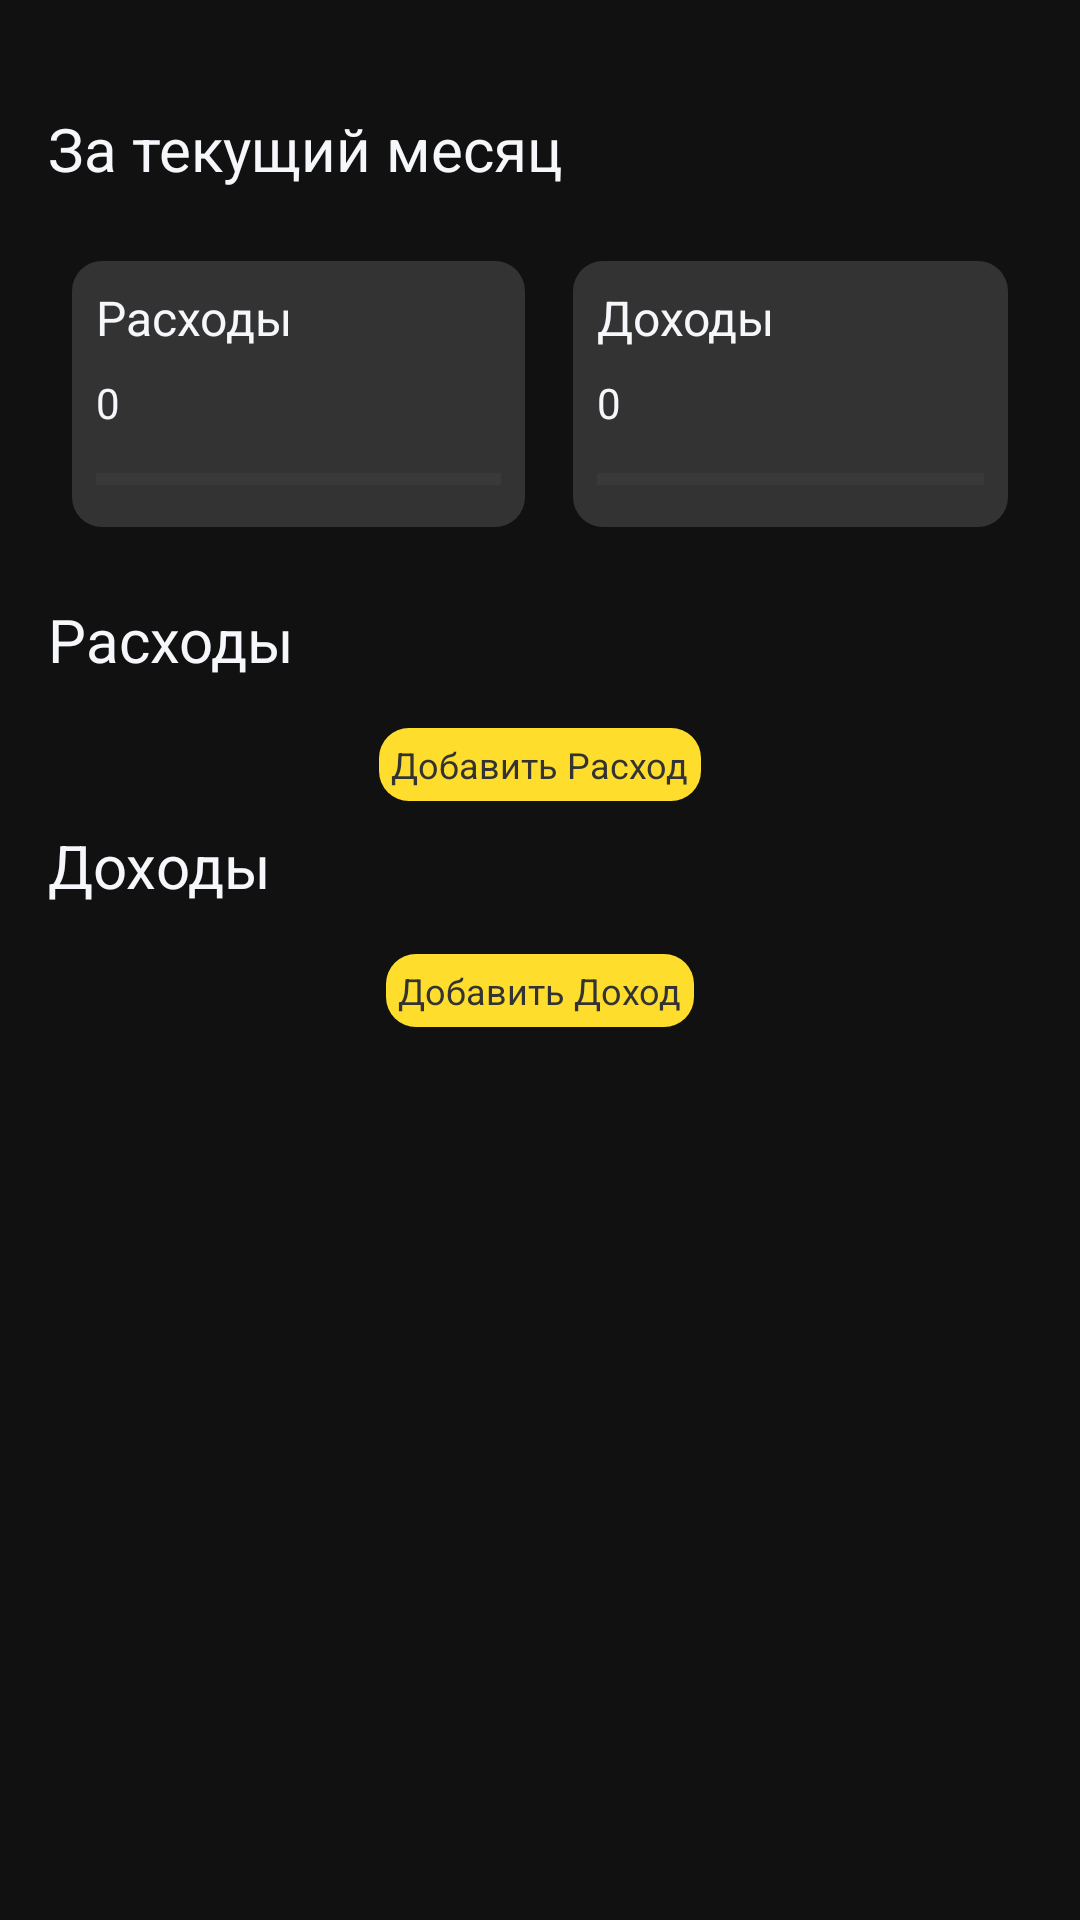

Android layout source for this screen:
<!-- AndroidManifest.xml: application theme Theme.FinancialAssistantTBank -->
<!-- res/layout/fragment_home.xml -->
<?xml version="1.0" encoding="utf-8"?>
<androidx.constraintlayout.widget.ConstraintLayout xmlns:android="http://schemas.android.com/apk/res/android"
    xmlns:app="http://schemas.android.com/apk/res-auto"
    xmlns:tools="http://schemas.android.com/tools"
    android:layout_width="match_parent"
    android:layout_height="match_parent"
    android:background="@color/backgroundColor"
    android:paddingTop="20dp"
    tools:context=".features.home.HomeFragment">


    <TextView
        android:id="@+id/time_title_text"
        android:layout_width="wrap_content"
        android:layout_height="wrap_content"
        android:layout_margin="16dp"
        android:text="За текущий месяц"
        android:textAppearance="@style/TextAppearance.Comme.Bold.W600.Sp20"
        android:textColor="@color/textColorPrimary"
        app:layout_constraintStart_toStartOf="parent"
        app:layout_constraintTop_toTopOf="parent" />

    <LinearLayout
        android:id="@+id/amounts_layout"
        android:layout_width="match_parent"
        android:layout_height="wrap_content"
        android:orientation="horizontal"
        android:layout_marginTop="16dp"
        android:layout_marginHorizontal="16dp"
        app:layout_constraintTop_toBottomOf="@+id/time_title_text"
        app:layout_constraintEnd_toEndOf="parent"
        app:layout_constraintStart_toStartOf="parent">

        <LinearLayout
            android:layout_width="wrap_content"
            android:layout_height="wrap_content"
            android:padding="8dp"
            android:background="@drawable/secondary_btn_background"
            android:orientation="vertical"
            android:layout_weight="1"
            android:layout_margin="8dp">

            <TextView
                android:layout_width="wrap_content"
                android:layout_height="wrap_content"
                android:text="Расходы"
                android:textAppearance="@style/TextAppearance.Comme.Bold.W600.Sp20"
                android:textSize="16sp" />

            <TextView
                android:id="@+id/amount_expenses_text"
                android:layout_width="wrap_content"
                android:layout_height="wrap_content"
                android:layout_marginVertical="8dp"
                android:text="0"
                android:textAppearance="@style/TextAppearance.Comme.Medium.W500.Sp14" />

            <ProgressBar
                android:id="@+id/progress_bar_expenses"
                style="?android:attr/progressBarStyleHorizontal"
                android:layout_width="match_parent"
                android:layout_height="16dp"
                android:max="100"
                android:progress="0" />

        </LinearLayout>

        <LinearLayout
            android:layout_width="wrap_content"
            android:layout_height="wrap_content"
            android:padding="8dp"
            android:orientation="vertical"
            android:layout_weight="1"
            android:background="@drawable/secondary_btn_background"
            android:layout_margin="8dp">

            <TextView
                android:layout_width="wrap_content"
                android:layout_height="wrap_content"
                android:text="Доходы"
                android:textAppearance="@style/TextAppearance.Comme.Bold.W600.Sp20"
                android:textSize="16sp" />

            <TextView
                android:id="@+id/amount_income_text"
                android:layout_width="wrap_content"
                android:layout_height="wrap_content"
                android:layout_marginVertical="8dp"
                android:text="0"
                android:textAppearance="@style/TextAppearance.Comme.Medium.W500.Sp14" />

            <ProgressBar
                android:id="@+id/progress_bar_income"
                style="?android:attr/progressBarStyleHorizontal"
                android:layout_width="match_parent"
                android:layout_height="16dp"
                android:max="100"
                android:progress="0" />

        </LinearLayout>

    </LinearLayout>

    <TextView
        android:id="@+id/expenses_title_text"
        android:layout_width="wrap_content"
        android:layout_height="wrap_content"
        android:layout_margin="16dp"
        android:text="Расходы"
        android:textAppearance="@style/TextAppearance.Comme.SemiBold.W600.Sp20"
        app:layout_constraintStart_toStartOf="parent"
        app:layout_constraintTop_toBottomOf="@+id/amounts_layout" />

    <androidx.recyclerview.widget.RecyclerView
        android:id="@+id/expenses_recycler_view"
        android:layout_width="match_parent"
        android:layout_height="wrap_content"
        android:layout_marginTop="8dp"
        android:layout_marginHorizontal="16dp"
        android:orientation="horizontal"
        tools:listitem="@layout/item_transaction"
        tools:itemCount="1"
        app:layout_constraintEnd_toEndOf="parent"
        app:layout_constraintStart_toStartOf="parent"
        app:layout_constraintTop_toBottomOf="@+id/expenses_title_text" />

    <TextView
        android:id="@+id/add_expenses_btn"
        android:layout_width="wrap_content"
        android:layout_height="wrap_content"
        android:layout_marginTop="8dp"
        android:background="@drawable/main_yellow_btn_background"
        android:padding="4dp"
        android:clickable="true"
        android:text="Добавить Расход"
        android:textAppearance="@style/TextAppearance.Comme.SemiBold.W600.Sp16"
        android:textSize="12sp"
        android:textColor="@color/textColorSecondary"
        app:layout_constraintEnd_toEndOf="parent"
        app:layout_constraintStart_toStartOf="parent"
        app:layout_constraintTop_toBottomOf="@+id/expenses_recycler_view" />


    <TextView
        android:id="@+id/income_title_text"
        android:layout_width="wrap_content"
        android:layout_height="wrap_content"
        android:layout_marginStart="16dp"
        android:layout_marginTop="8dp"
        android:text="Доходы"
        android:textAppearance="@style/TextAppearance.Comme.SemiBold.W600.Sp20"
        app:layout_constraintStart_toStartOf="parent"
        app:layout_constraintTop_toBottomOf="@+id/add_expenses_btn" />

    <androidx.recyclerview.widget.RecyclerView
        android:id="@+id/income_recycler_view"
        android:layout_width="match_parent"
        android:layout_height="wrap_content"
        android:layout_marginTop="8dp"
        android:layout_marginHorizontal="16dp"
        android:orientation="horizontal"
        tools:listitem="@layout/item_transaction"
        tools:itemCount="1"
        app:layout_constraintEnd_toEndOf="parent"
        app:layout_constraintStart_toStartOf="parent"
        app:layout_constraintTop_toBottomOf="@+id/income_title_text" />

    <TextView
        android:id="@+id/add_income_btn"
        android:layout_width="wrap_content"
        android:layout_height="wrap_content"
        android:layout_marginTop="8dp"
        android:background="@drawable/main_yellow_btn_background"
        android:padding="4dp"
        android:text="Добавить Доход"
        android:textAppearance="@style/TextAppearance.Comme.SemiBold.W600.Sp16"
        android:textSize="12sp"
        android:textColor="@color/textColorSecondary"
        android:clickable="true"
        app:layout_constraintEnd_toEndOf="parent"
        app:layout_constraintStart_toStartOf="parent"
        app:layout_constraintTop_toBottomOf="@+id/income_recycler_view" />


</androidx.constraintlayout.widget.ConstraintLayout>
<!-- res/layout/item_transaction.xml (included above) -->
<?xml version="1.0" encoding="utf-8"?>
<androidx.constraintlayout.widget.ConstraintLayout xmlns:android="http://schemas.android.com/apk/res/android"
    xmlns:app="http://schemas.android.com/apk/res-auto"
    xmlns:tools="http://schemas.android.com/tools"
    android:layout_width="wrap_content"
    android:layout_height="wrap_content"
    android:padding="16dp"
    android:background="@drawable/secondary_btn_background">


    <TextView
        android:id="@+id/editTextDate"
        android:layout_width="wrap_content"
        android:layout_height="wrap_content"
        android:ems="10"
        android:text="22 ноября 2024, 12:33"
        android:textAppearance="@style/TextAppearance.Comme.Medium.W500.Sp14"
        app:layout_constraintEnd_toEndOf="parent"
        app:layout_constraintStart_toStartOf="parent"
        app:layout_constraintTop_toTopOf="parent" />

    <ImageView
        android:id="@+id/delete_btn"
        android:layout_width="wrap_content"
        android:layout_height="wrap_content"
        android:layout_marginStart="32dp"
        android:clickable="true"
        android:src="@drawable/ic_delete"
        app:layout_constraintStart_toEndOf="@+id/editTextDate"
        app:layout_constraintTop_toTopOf="parent" />

    <androidx.cardview.widget.CardView
        android:id="@+id/cardView"
        android:layout_width="40dp"
        android:layout_height="40dp"
        android:layout_marginTop="8dp"
        app:cardCornerRadius="20dp"
        app:layout_constraintStart_toStartOf="parent"
        app:layout_constraintTop_toBottomOf="@+id/editTextDate">

        <ImageView
            android:id="@+id/icon_transaction"
            android:layout_width="match_parent"
            android:layout_height="match_parent"
            android:scaleType="centerCrop"
            android:src="@color/textColorHint" />

    </androidx.cardview.widget.CardView>

    <TextView
        android:id="@+id/name_receipt_text"
        android:layout_width="wrap_content"
        android:layout_height="wrap_content"
        android:layout_marginStart="16dp"
        android:text="Алексей"
        android:textAppearance="@style/TextAppearance.Comme.Medium.W500.Sp14"
        app:layout_constraintStart_toEndOf="@+id/cardView"
        app:layout_constraintTop_toTopOf="@+id/cardView" />

    <TextView
        android:id="@+id/category_text"
        android:layout_width="wrap_content"
        android:layout_height="wrap_content"
        android:layout_marginTop="8dp"
        android:background="@drawable/chip_background"
        android:backgroundTint="@color/blue"
        android:padding="4dp"
        android:text="категория"
        android:textAppearance="@style/TextAppearance.Comme.Light.W300.Sp12"
        app:layout_constraintEnd_toEndOf="@+id/name_receipt_text"
        app:layout_constraintStart_toStartOf="@+id/name_receipt_text"
        app:layout_constraintTop_toBottomOf="@+id/name_receipt_text" />

    <TextView
        android:id="@+id/amount_text"
        android:layout_width="wrap_content"
        android:layout_height="wrap_content"
        android:text="-2000"
        android:textAppearance="@style/TextAppearance.Comme.SemiBold.W600.Sp16"
        app:layout_constraintBottom_toBottomOf="@+id/category_text"
        app:layout_constraintEnd_toEndOf="@+id/delete_btn"
        app:layout_constraintTop_toTopOf="@+id/name_receipt_text" />

    <TextView
        android:id="@+id/comment_text"
        android:layout_width="0dp"
        android:layout_height="wrap_content"
        android:layout_marginTop="8dp"
        android:padding="4dp"
        android:maxLines="3"
        android:ellipsize="end"
        android:text="комментарий \nк платежу \nк платежу"
        android:textAppearance="@style/TextAppearance.Comme.Medium.W500.Sp14"
        app:layout_constraintEnd_toEndOf="parent"
        app:layout_constraintStart_toStartOf="parent"
        app:layout_constraintTop_toBottomOf="@+id/category_text" />


</androidx.constraintlayout.widget.ConstraintLayout>
<!-- resources referenced by this layout -->
<resources>
  <color name="backgroundColor">#FF111111</color>
  <color name="blue">#FF2A64D9</color>
  <color name="textColorHint">#FFACACAE</color>
  <color name="textColorPrimary">#FFF5F7FA</color>
  <color name="textColorSecondary">#FF333333</color>
  <!-- drawable main_yellow_btn_background (drawable) -->
  <?xml version="1.0" encoding="utf-8"?>
  <selector xmlns:android="http://schemas.android.com/apk/res/android">
  
      <item android:state_enabled="true" >
          <shape>
              <solid android:color="@color/colorPrimary"/>
              <corners android:radius="10dp"/>
          </shape>
      </item>
  
  
      <item android:state_enabled="false">
          <shape>
              <solid android:color="@color/textRadioButtonInactive"/>
              <corners android:radius="10dp"/>
              <stroke android:width="3dp" android:color="@color/textColorPrimary"/>
          </shape>
      </item>
  
  </selector>
  
  <!-- drawable secondary_btn_background (drawable) -->
  <?xml version="1.0" encoding="utf-8"?>
  <shape xmlns:android="http://schemas.android.com/apk/res/android" android:shape="rectangle">
  
      <solid android:color="@color/backgroundSecondary"/>
      
  
      <corners android:radius="10dp"/>
  
  </shape>
  <style name="TextAppearance.Comme.Bold.W600.Sp20" parent="">
          <item name="android:font">@font/comme_bold_700</item>
          <item name="android:textSize">20sp</item>
          <item name="android:textColor">@color/textColorPrimary</item>
      </style>
  <style name="TextAppearance.Comme.Light.W300.Sp12" parent="">
          <item name="android:font">@font/comme_light_300</item>
          <item name="android:textSize">12sp</item>
          <item name="android:textColor">@color/textColorPrimary</item>
      </style>
  <style name="TextAppearance.Comme.Medium.W500.Sp14" parent="">
          <item name="android:font">@font/comme_medium_500</item>
          <item name="android:textSize">14sp</item>
          <item name="android:textColor">@color/textColorPrimary</item>
      </style>
  <style name="TextAppearance.Comme.SemiBold.W600.Sp16" parent="">
          <item name="android:font">@font/comme_semibold_600</item>
          <item name="android:textSize">16sp</item>
          <item name="android:textColor">@color/textColorPrimary</item>
      </style>
  <style name="TextAppearance.Comme.SemiBold.W600.Sp20" parent="">
          <item name="android:font">@font/comme_semibold_600</item>
          <item name="android:textSize">20sp</item>
          <item name="android:textColor">@color/textColorPrimary</item>
      </style>
  <style name="Theme.FinancialAssistantTBank" parent="Base.Theme.FinancialAssistantTBank" />
  <color name="colorPrimary">#FFFFDD2D</color>
  <color name="textRadioButtonInactive">#FF616161</color>
  <color name="backgroundSecondary">#FF333333</color>
  <style name="Base.Theme.FinancialAssistantTBank" parent="Theme.Material3.Light.NoActionBar">
          
          <item name="colorPrimary">@color/colorPrimary</item>
      </style>
</resources>
